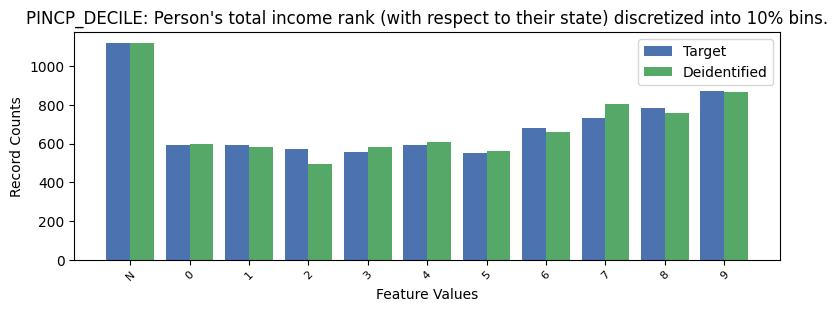

Source data for this figure (header and first rows):
, PINCP_DECILE, count_target, count_deidentified
0, -1, 1120, 1120
1, 9, 869, 868
2, 8, 782, 756
3, 7, 733, 806
4, 6, 678, 662
5, 4, 593, 606
6, 0, 591, 597
7, 1, 591, 582
8, 2, 570, 492
9, 3, 557, 583
10, 5, 550, 562
